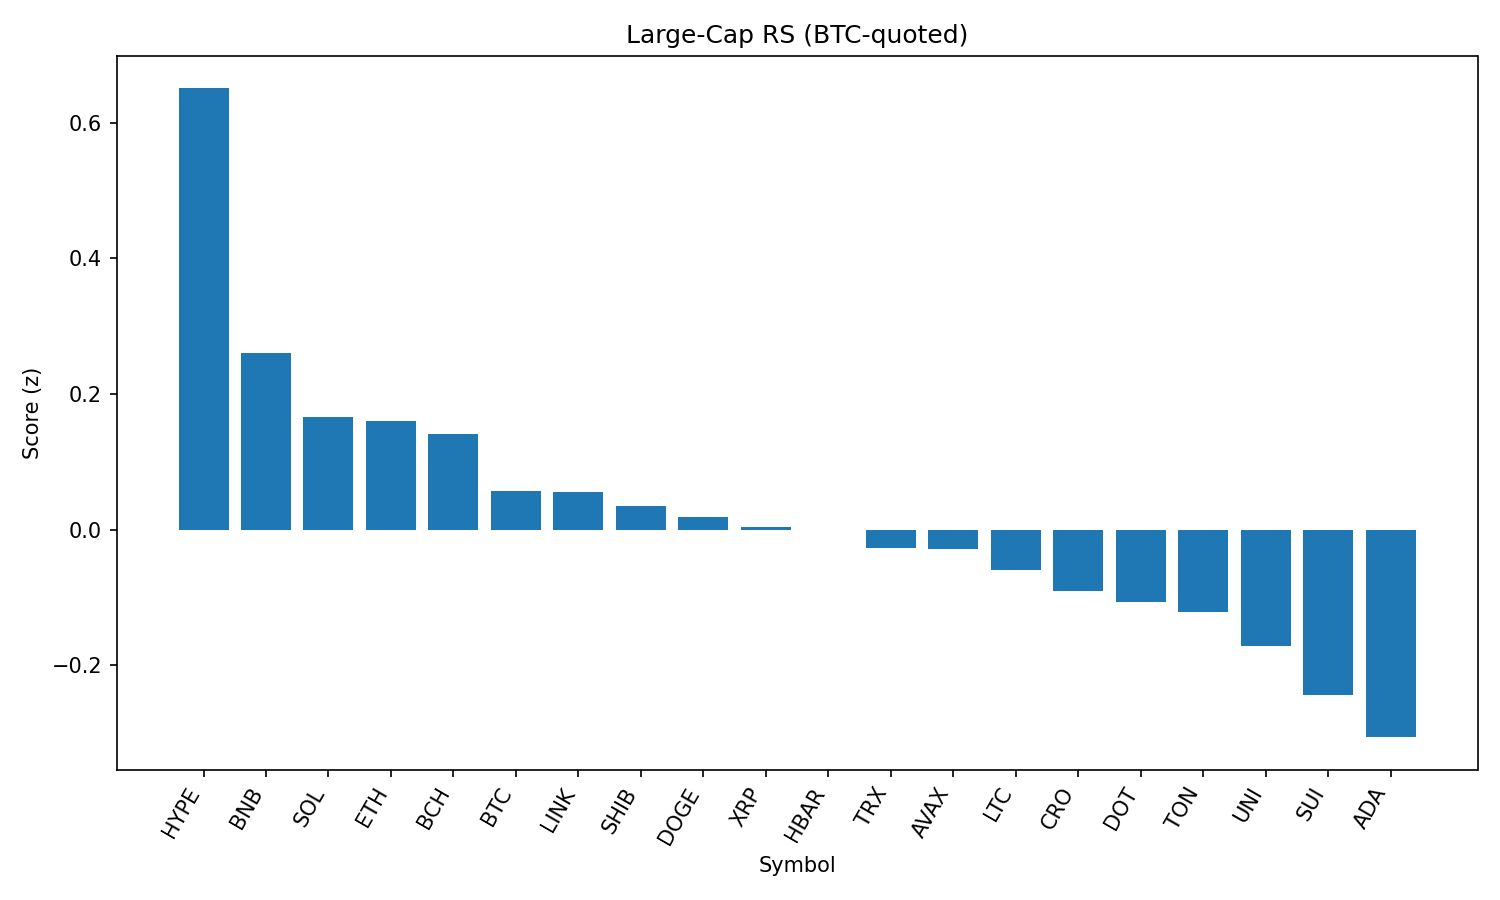

Source data for this figure (header and first rows):
rank, name, symbol, price_btc, price_usd, pct_1h_btc, pct_24h_btc, pct_7d_btc, market_cap_rank, market_cap_usd, volume_usd, score
1, Hyperliquid, HYPE, 0.000451, 49.98, -0.1533, 10.39, 22.63, 13, 16686727013, 528398211, 0.6507
2, BNB, BNB, 0.007739, 857.4, 0.2324, 1.229, 5.244, 5, 119515385770, 1304874497, 0.2605
3, Solana, SOL, 0.001816, 201.2, -0.5092, 6.197, 14.05, 6, 108834311801, 9119043285, 0.1666
4, Ethereum, ETH, 0.04124, 4569, -0.2956, 2.961, 12.1, 2, 551744256475, 37672215301, 0.1606
5, Bitcoin Cash, BCH, 0.004997, 553.7, 0.0455, 1.799, 2.556, 21, 11041646244, 312131451, 0.1404
6, Bitcoin, BTC, 1.0, 110790, 0.0, 0.0, 0.0, 1, 2207628977348, 39083157796, 0.05761
7, Chainlink, LINK, 0.000217, 24.04, -0.2065, 3.734, 0.5279, 14, 16308923372, 1660358998, 0.0561
8, Shiba Inu, SHIB, 1.12409e-10, 1.246e-05, -0.1843, 2.04, 4.226, 30, 7346107396, 197698516, 0.03458
9, Dogecoin, DOGE, 1.98e-06, 0.2189, -0.341, 3.359, 5.402, 9, 33038305184, 2087040210, 0.01901
10, XRP, XRP, 2.697e-05, 2.99, -0.2728, 1.794, 5.776, 3, 178073339028, 6528990260, 0.00373
11, Hedera, HBAR, 2.16e-06, 0.2396, -0.1695, 0.9131, 4.755, 23, 10168232326, 254178603, -0.0007744
12, TRON, TRX, 3.15e-06, 0.3487, -0.1163, 0.2398, 2.346, 10, 33029940526, 1081863510, -0.0266
13, Avalanche, AVAX, 0.0002189, 24.26, -0.5123, 3.735, 8.804, 22, 10255728285, 592291351, -0.02822
14, Litecoin, LTC, 0.001019, 112.8, -0.2572, 1.656, 1.401, 26, 8607081831, 596172413, -0.05921
15, Cronos, CRO, 1.97e-06, 0.2187, -4.095, 36.74, 57.27, 29, 7361152444, 977347264, -0.0901
16, Polkadot, DOT, 3.486e-05, 3.86, -0.4178, 1.761, 5.033, 35, 5884330697, 236946681, -0.107
17, Toncoin, TON, 2.865e-05, 3.17, -0.2179, 0.06863, 0.2614, 27, 8150254229, 156648918, -0.1218
18, Uniswap, UNI, 8.926e-05, 9.89, -0.3632, 0.9919, -0.2278, 34, 5944931284, 439903448, -0.172
19, Sui, SUI, 3.092e-05, 3.43, -0.4217, -0.1897, 0.9599, 19, 12050007685, 1295082194, -0.2437
20, Cardano, ADA, 7.72e-06, 0.8555, -0.6873, 1.317, 3.212, 11, 31244915313, 1566519193, -0.3062
21, Stellar, XLM, 3.46e-06, 0.3835, -0.5879, -1.998, -1.315, 20, 12036668917, 404935334, -0.4531
